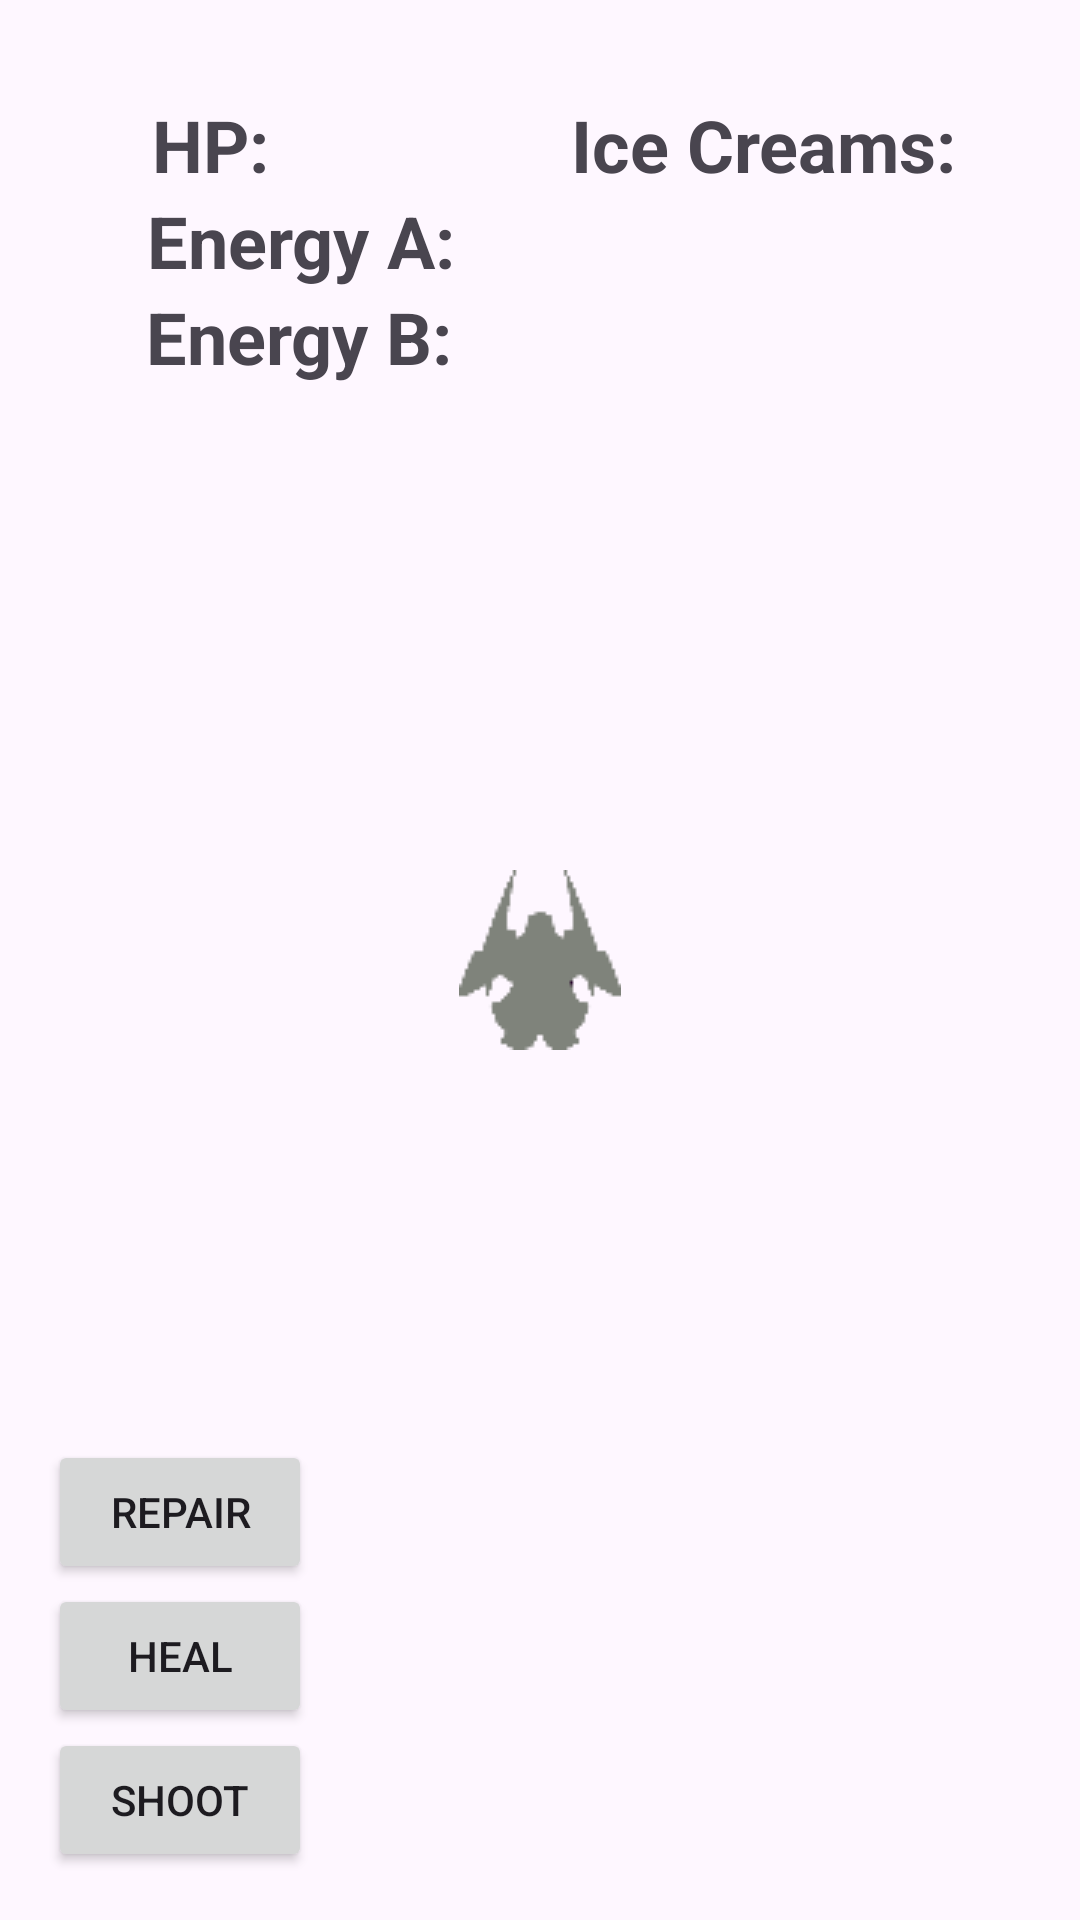

Here is an Android app screen rendered from its layout file. Give the layout XML and the strings, colors and styles it references.
<!-- AndroidManifest.xml: application theme Theme.CosmosJaatelo -->
<!-- res/layout/mission.xml -->
<?xml version="1.0" encoding="utf-8"?>
<androidx.constraintlayout.widget.ConstraintLayout
    xmlns:android="http://schemas.android.com/apk/res/android"
    xmlns:app="http://schemas.android.com/apk/res-auto"
    xmlns:tools="http://schemas.android.com/tools"
    android:id="@+id/gameLayout"
    android:layout_width="match_parent"
    android:layout_height="match_parent">


    <TextView
        android:id="@+id/hpTextView"
        android:layout_width="wrap_content"
        android:layout_height="wrap_content"
        android:layout_marginTop="32dp"
        android:text="HP: "
        android:textSize="24sp"
        android:textStyle="bold"
        app:layout_constraintEnd_toEndOf="parent"
        app:layout_constraintHorizontal_bias="0.161"
        app:layout_constraintStart_toStartOf="parent"
        app:layout_constraintTop_toTopOf="parent" />

    <TextView
        android:id="@+id/energyATextView"
        android:layout_width="wrap_content"
        android:layout_height="wrap_content"
        android:layout_marginTop="64dp"
        android:text="Energy A: "
        android:textSize="24sp"
        android:textStyle="bold"
        app:layout_constraintEnd_toEndOf="parent"
        app:layout_constraintHorizontal_bias="0.195"
        app:layout_constraintStart_toStartOf="parent"
        app:layout_constraintTop_toTopOf="parent" />

    <TextView
        android:id="@+id/energyBTextView"
        android:layout_width="wrap_content"
        android:layout_height="wrap_content"
        android:layout_marginTop="96dp"
        android:text="Energy B: "
        android:textSize="24sp"
        android:textStyle="bold"
        app:layout_constraintEnd_toEndOf="parent"
        app:layout_constraintHorizontal_bias="0.194"
        app:layout_constraintStart_toStartOf="parent"
        app:layout_constraintTop_toTopOf="parent" />

    <TextView
        android:id="@+id/textsPlayerShouldKnow"
        android:layout_width="wrap_content"
        android:layout_height="wrap_content"
        android:text=""
        android:textSize="24sp"
        android:textStyle="bold"
        app:layout_constraintBottom_toBottomOf="parent"
        app:layout_constraintEnd_toEndOf="parent"
        app:layout_constraintStart_toStartOf="parent"
        app:layout_constraintTop_toTopOf="parent" />

    <TextView
        android:id="@+id/icecreamTextView"
        android:layout_width="wrap_content"
        android:layout_height="wrap_content"
        android:layout_marginTop="32dp"
        android:text="Ice Creams: "
        android:textSize="24sp"
        android:textStyle="bold"
        app:layout_constraintEnd_toEndOf="parent"
        app:layout_constraintHorizontal_bias="0.844"
        app:layout_constraintStart_toStartOf="parent"
        app:layout_constraintTop_toTopOf="parent" />

    <ImageView
        android:id="@+id/imageView2"
        android:layout_width="wrap_content"
        android:layout_height="wrap_content"
        app:layout_constraintBottom_toBottomOf="parent"
        app:layout_constraintEnd_toEndOf="parent"
        app:layout_constraintStart_toStartOf="parent"
        app:layout_constraintTop_toTopOf="parent"
        app:srcCompat="@drawable/smallship" />

    <Button
        android:id="@+id/shootButton"
        android:layout_width="wrap_content"
        android:layout_height="wrap_content"
        android:layout_marginStart="16dp"
        android:layout_marginBottom="16dp"
        android:text="Shoot"
        app:layout_constraintBottom_toBottomOf="parent"
        app:layout_constraintStart_toStartOf="parent" />

    <Button
        android:id="@+id/healButton"
        android:layout_width="wrap_content"
        android:layout_height="wrap_content"
        android:layout_marginStart="16dp"
        android:layout_marginBottom="64dp"
        android:text="Heal"
        app:layout_constraintBottom_toBottomOf="parent"
        app:layout_constraintStart_toStartOf="parent" />

    <Button
        android:id="@+id/repairButton"
        android:layout_width="wrap_content"
        android:layout_height="wrap_content"
        android:layout_marginStart="16dp"
        android:layout_marginBottom="112dp"
        android:text="Repair"
        app:layout_constraintBottom_toBottomOf="parent"
        app:layout_constraintStart_toStartOf="parent" />


</androidx.constraintlayout.widget.ConstraintLayout>
<!-- resources referenced by this layout -->
<resources>
  <!-- drawable smallship: png bitmap (drawable, 2322 bytes) -->
  <style name="Theme.CosmosJaatelo" parent="Base.Theme.CosmosJaatelo" />
  <style name="Base.Theme.CosmosJaatelo" parent="Theme.Material3.DayNight.NoActionBar">
          
          
      </style>
</resources>
